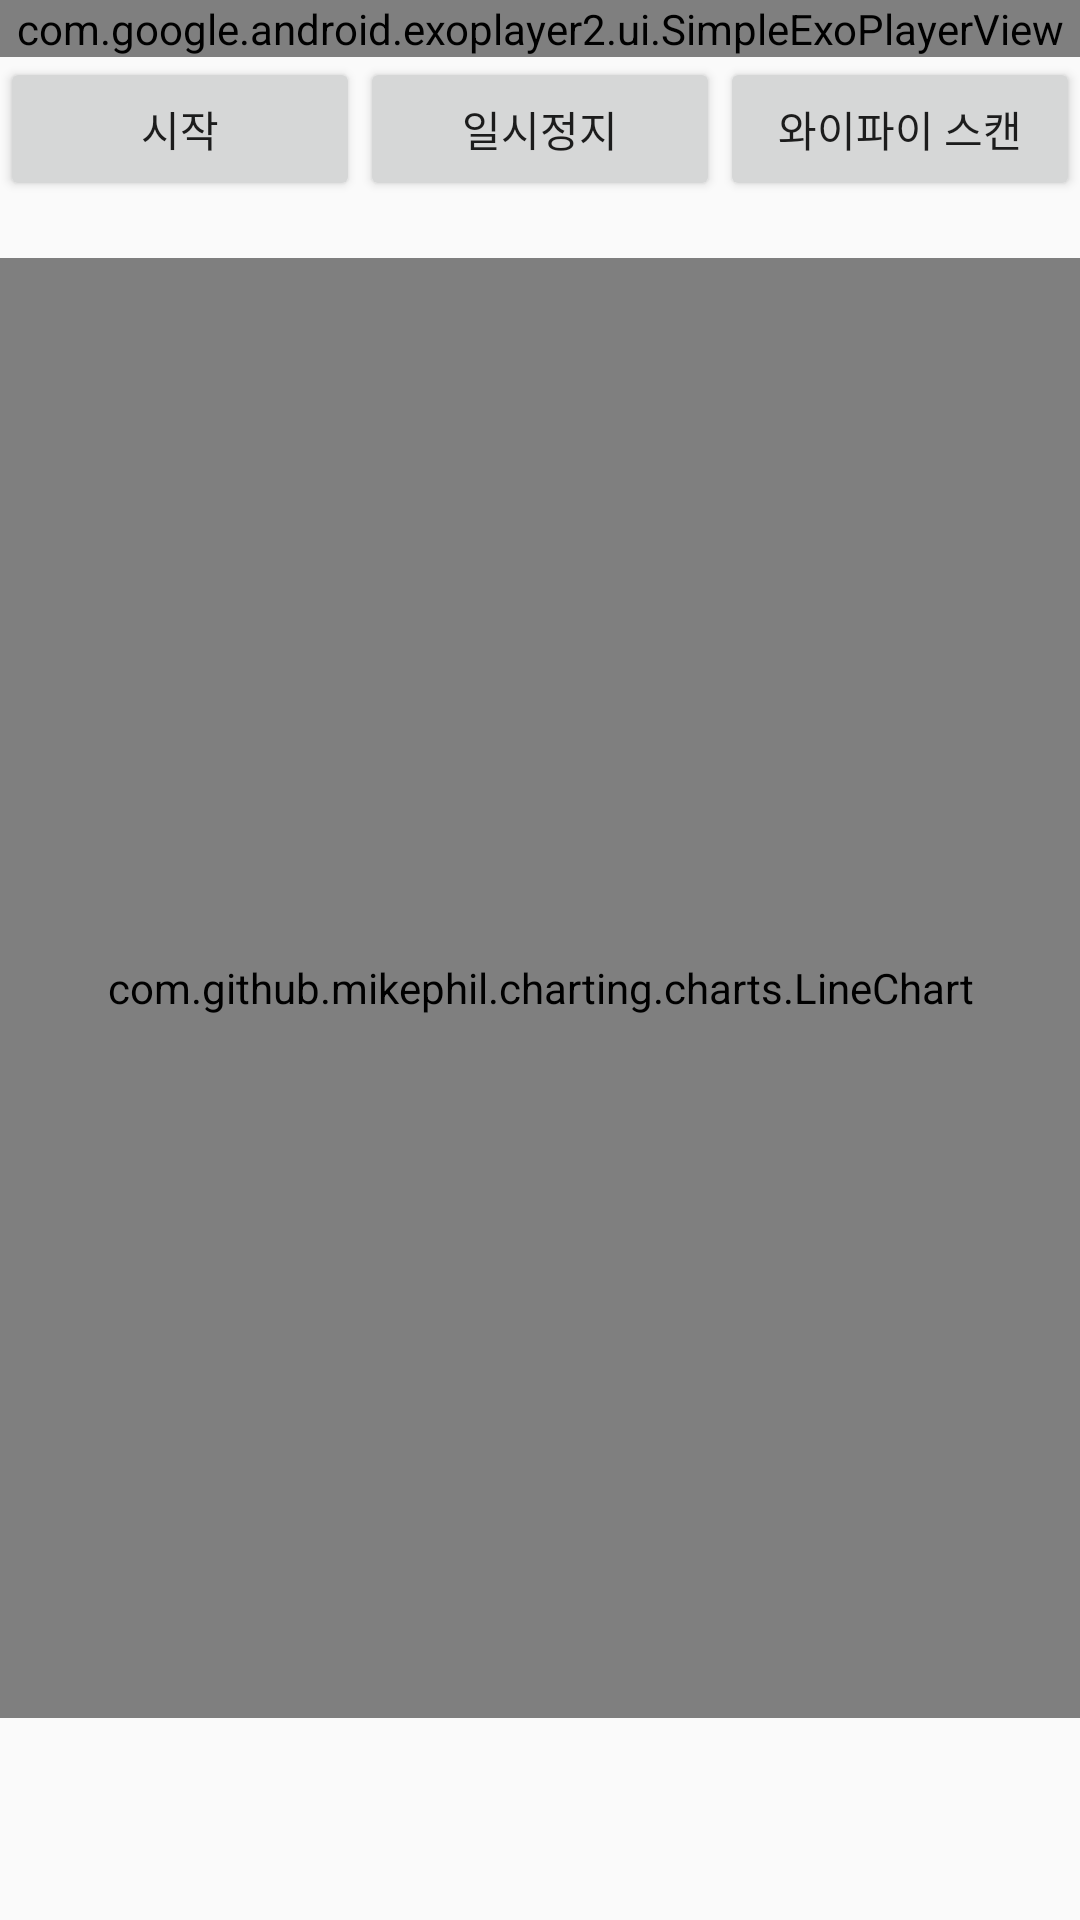

Here is an Android app screen rendered from its layout file. Give the layout XML and the strings, colors and styles it references.
<!-- AndroidManifest.xml: application theme AppTheme -->
<!-- res/layout/activity_exo_player.xml -->
<?xml version="1.0" encoding="utf-8"?>
<android.support.v7.widget.LinearLayoutCompat xmlns:android="http://schemas.android.com/apk/res/android"
    xmlns:app="http://schemas.android.com/apk/res-auto"
    xmlns:tools="http://schemas.android.com/tools"
    android:layout_width="match_parent"
    android:layout_height="match_parent"
    android:orientation="vertical"
    tools:context=".ExoPlayerActivity">

    <com.google.android.exoplayer2.ui.SimpleExoPlayerView
        android:id="@+id/exo_view"
        android:layout_width="match_parent"
        android:layout_height="wrap_content" />

    <LinearLayout
        android:layout_width="match_parent"
        android:layout_height="wrap_content"
        android:orientation="horizontal">

        <Button
            android:id="@+id/startButton"
            android:layout_width="0dp"
            android:layout_height="wrap_content"
            android:layout_weight="1"
            android:text="시작" />

        <Button
            android:id="@+id/stopButton"
            android:layout_width="0dp"
            android:layout_height="wrap_content"
            android:layout_weight="1"
            android:text="일시정지" />

        <Button
            android:id="@+id/scan"
            android:layout_width="0dp"
            android:layout_height="wrap_content"
            android:layout_weight="1"
            android:text="와이파이 스캔" />

    </LinearLayout>


    <TextView
        android:id="@+id/tv_signal"
        android:layout_width="match_parent"
        android:layout_height="wrap_content"
        android:layout_gravity="center" />

    <com.github.mikephil.charting.charts.LineChart
        android:id="@+id/chart"
        android:layout_width="match_parent"
        android:layout_height="0dp"
        android:layout_weight="1" />
    
    
    
    
    
    
    <TextView
        android:id="@+id/tv_bitrate"
        android:layout_width="match_parent"
        android:layout_height="wrap_content"
        android:gravity="center"
        android:textColor="#c90000"
        android:textSize="25sp" />

    <TextView
        android:id="@+id/tv_size"
        android:layout_width="match_parent"
        android:layout_height="wrap_content"
        android:gravity="center"
        android:textColor="#000000"
        android:textSize="25sp" />
</android.support.v7.widget.LinearLayoutCompat>
<!-- resources referenced by this layout -->
<resources>
  <style name="AppTheme" parent="Theme.AppCompat.Light.DarkActionBar">
          
          <item name="colorPrimary">#f28e14</item>
          <item name="colorPrimaryDark">#ca7a00</item>
          <item name="colorAccent">@color/colorAccent</item>
      </style>
  <!-- not gathered from this repository: default colours our renderer supplied (Android Studio template values) -->
  <color name="colorAccent">#FF03DAC5</color>
</resources>
